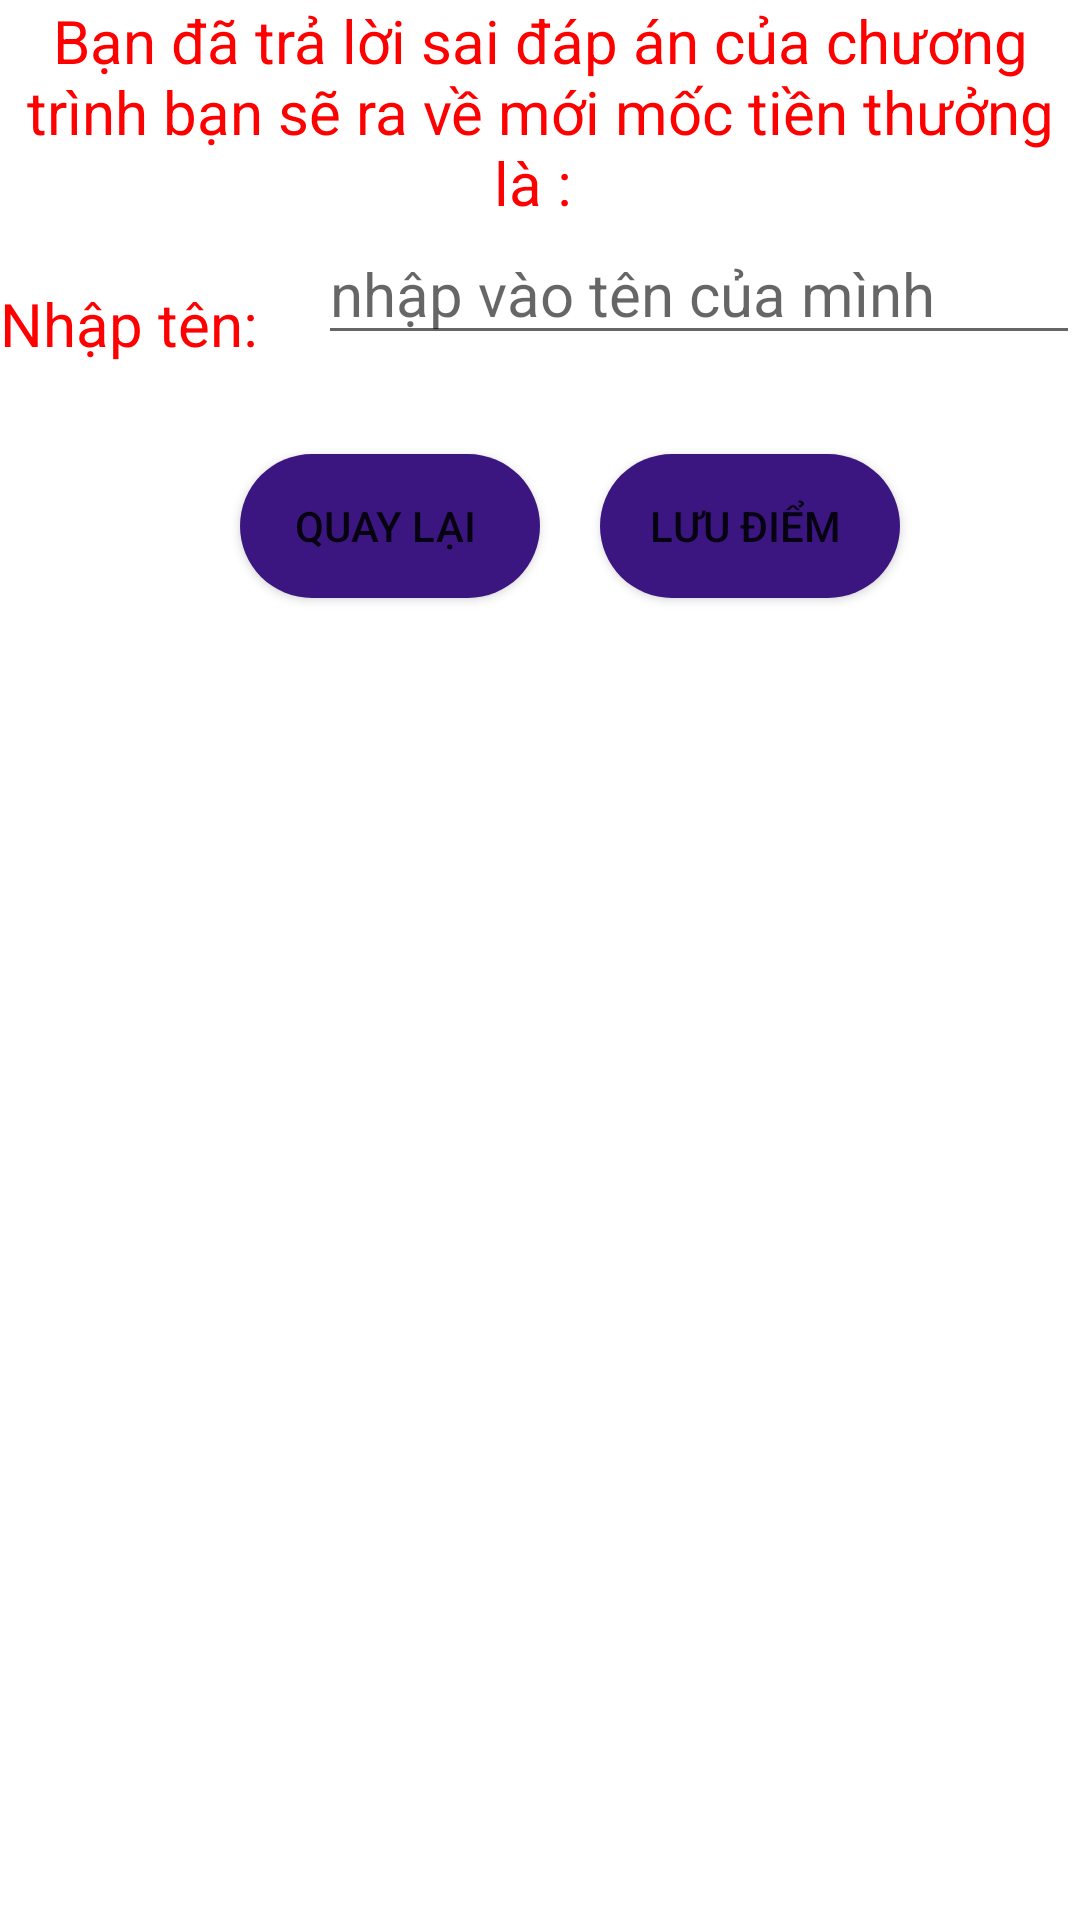

Reconstruct the res/layout file that produces this screen, plus the resources it refers to.
<!-- AndroidManifest.xml: application theme Theme.Who_is_the_millionaire -->
<!-- res/layout/customdialog_losergame.xml -->
<?xml version="1.0" encoding="utf-8"?>
<RelativeLayout xmlns:android="http://schemas.android.com/apk/res/android"
    android:layout_width="match_parent"
    android:layout_height="wrap_content">

    <TextView
        android:id="@+id/txt_money"
        android:layout_width="match_parent"
        android:layout_height="wrap_content"
        android:gravity="center"
        android:text="Bạn đã trả lời sai đáp án của chương trình bạn sẽ ra về mới mốc tiền thưởng là : "
        android:textColor="#FF0000"
        android:textSize="20sp" />

    <TextView
        android:id="@+id/txt_Name"
        android:layout_width="wrap_content"
        android:layout_height="wrap_content"
        android:layout_below="@+id/txt_money"
        android:text="Nhập tên:"
        android:layout_marginTop="20dp"

        android:textColor="#FF0000"
        android:textSize="20sp" />

    <EditText
        android:id="@+id/edt_Name"
        android:layout_width="match_parent"
        android:layout_height="wrap_content"
        android:layout_below="@id/txt_money"
        android:layout_marginLeft="20dp"
        android:layout_toRightOf="@id/txt_Name"
        android:hint="nhập vào tên của mình"
        android:textColor="#FF0000"
        android:textSize="20sp" />


    <Button

        android:id="@+id/btn_Backmenu"
        android:background="@drawable/custom_textview"
        android:layout_width="100dp"
        android:layout_height="wrap_content"
        android:layout_below="@id/txt_Name"
        android:layout_marginLeft="80dp"
        android:layout_marginTop="30dp"

        android:text="Quay Lại " />

    <Button

        android:id="@+id/btn_Savescore"
        android:background="@drawable/custom_textview"
        android:layout_width="100dp"
        android:layout_height="wrap_content"
        android:layout_below="@id/txt_Name"
        android:layout_marginLeft="20dp"
        android:layout_marginTop="30dp"
        android:layout_toRightOf="@id/btn_Backmenu"

        android:text="Lưu điểm "

        />

</RelativeLayout>
<!-- resources referenced by this layout -->
<resources>
  <!-- drawable custom_textview (drawable) -->
  <?xml version="1.0" encoding="utf-8"?>
  <shape xmlns:android="http://schemas.android.com/apk/res/android"
      android:shape="rectangle"
      >
      <solid android:color="#FF3C1680"/>
      <corners android:radius="10000dp"/>
      <size android:height="0dp"
          android:width="300dp"/>
  
  
  
  
  </shape>
  <style name="Theme.Who_is_the_millionaire" parent="Theme.MaterialComponents.DayNight.NoActionBar">
          
          <item name="colorPrimary">@color/purple_500</item>
          <item name="colorPrimaryVariant">@color/purple_700</item>
          <item name="colorOnPrimary">@color/white</item>
          
          <item name="colorSecondary">@color/teal_200</item>
          <item name="colorSecondaryVariant">@color/teal_700</item>
          <item name="colorOnSecondary">@color/black</item>
          
          <item name="android:statusBarColor" tools:targetApi="l">?attr/colorPrimaryVariant</item>
          
      </style>
  <!-- not gathered from this repository: default colours our renderer supplied (Android Studio template values) -->
  <color name="purple_500">#FF6200EE</color>
  <color name="purple_700">#FF3700B3</color>
  <color name="teal_200">#FF03DAC5</color>
  <color name="teal_700">#FF018786</color>
  <color name="black">#FF000000</color>
  <color name="white">#FFFFFFFF</color>
</resources>
